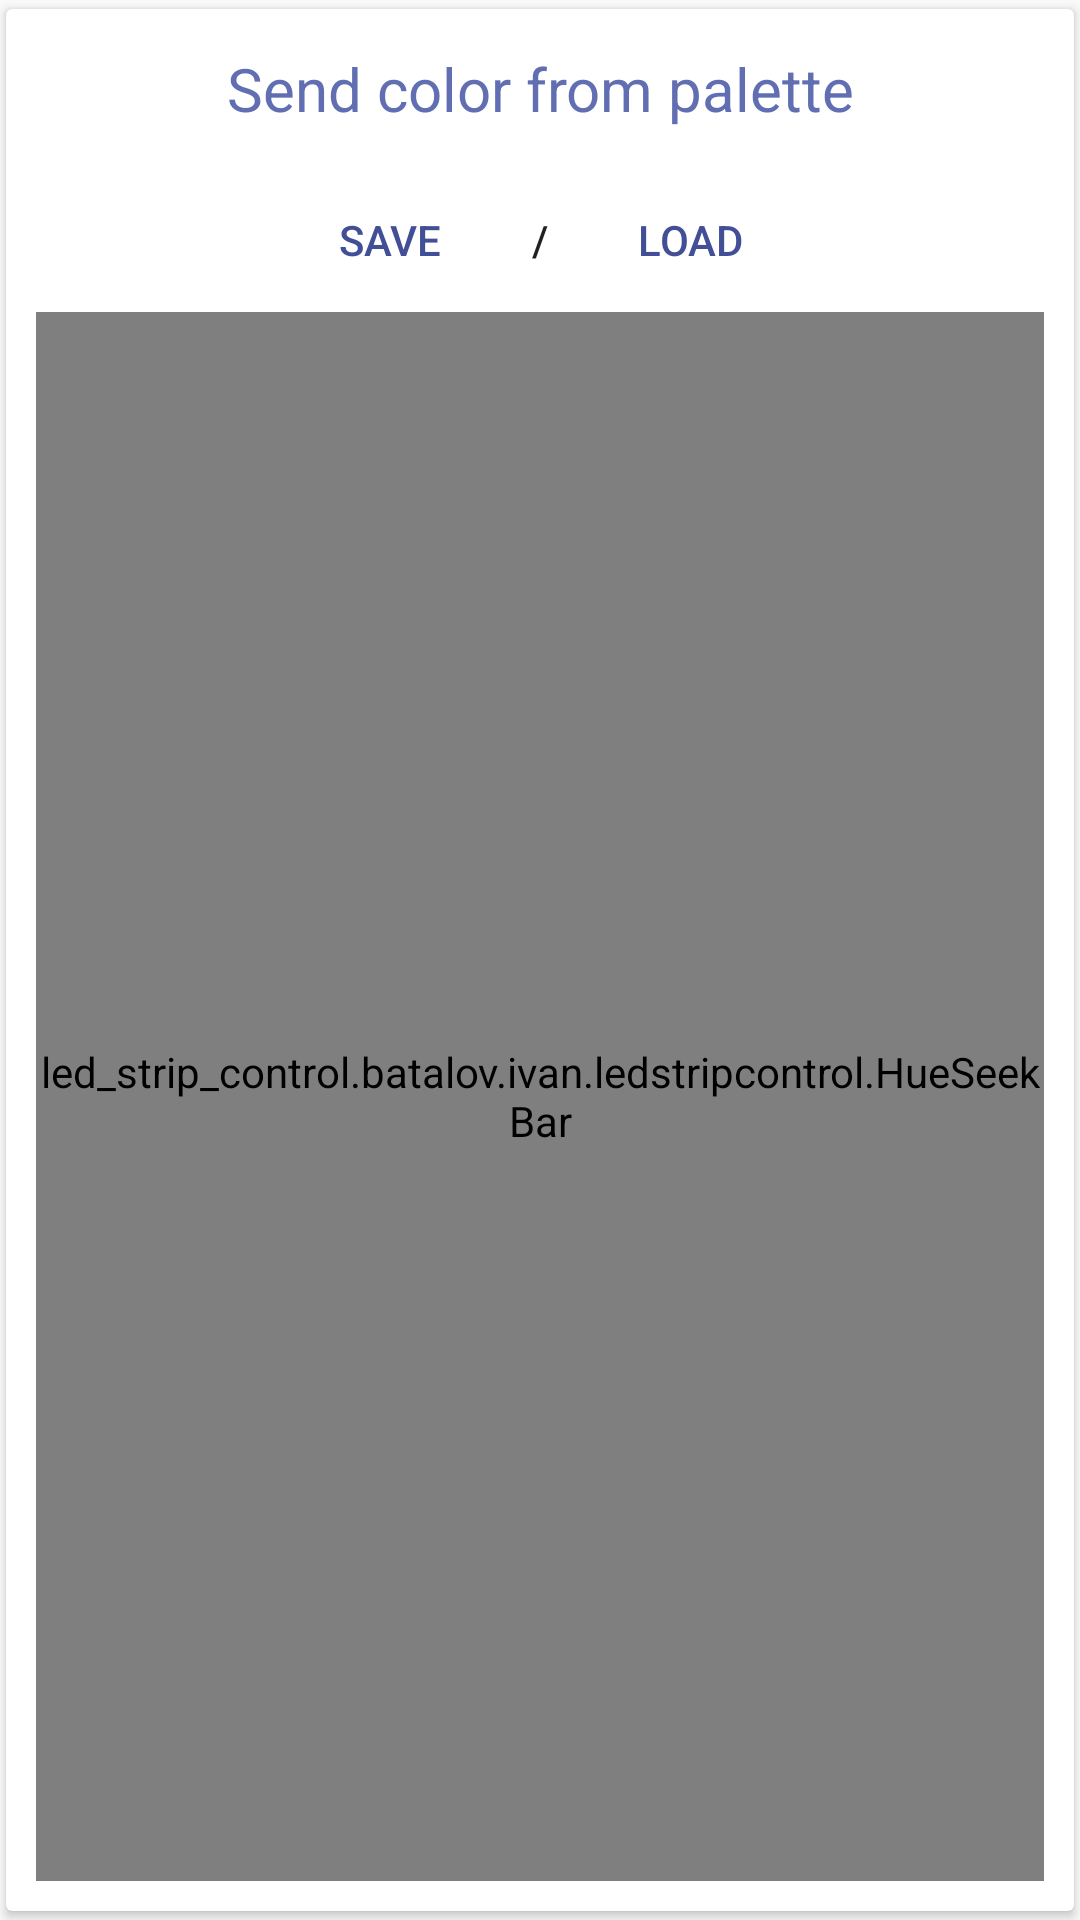

Produce the Android XML layout that renders to this screen, including the resource entries it uses.
<!-- AndroidManifest.xml: application theme AppTheme -->
<!-- res/layout/palette_module.xml -->
<?xml version="1.0" encoding="utf-8"?>

<android.support.v7.widget.CardView
    android:id="@+id/palette_module"
    xmlns:android="http://schemas.android.com/apk/res/android"
    xmlns:custom="http://schemas.android.com/apk/res-auto"
    android:layout_width="match_parent"
    android:layout_height="wrap_content"
    style="@style/LedModuleCardView">

    <LinearLayout
        android:visibility="visible"
        android:id="@+id/palette_module_top_layout"
        android:layout_width="match_parent"
        android:layout_height="match_parent"
        android:background="@color/module_body_background"
        android:animateLayoutChanges="true"
        android:orientation="vertical">

        <TextView
            android:id="@+id/led_settings_hsv_module_title"
            android:layout_width="match_parent"
            android:layout_height="wrap_content"
            android:text="Send color from palette"
            android:gravity="center"
            style="@style/TitleLedSettingsModule"/>

        <LinearLayout
            android:id="@+id/palette_module_content"
            android:layout_width="match_parent"
            android:layout_height="match_parent"
            android:orientation="vertical"
            android:padding="5dp">

            <LinearLayout
                android:layout_width="match_parent"
                android:layout_height="wrap_content"
                android:gravity="center"
                android:orientation="horizontal">
                <Button
                    android:id="@+id/palette_module_save_settings"
                    style="@style/CustomBorderlessButton"
                    android:layout_width="wrap_content"
                    android:layout_height="wrap_content"
                    android:layout_gravity="center"
                    android:text="Save"/>

                <TextView
                    android:layout_width="wrap_content"
                    android:layout_height="match_parent"
                    android:layout_gravity="center"
                    android:gravity="center"
                    android:text=" / "
                    android:textAppearance="@style/TextAppearance.AppCompat.Button"/>

                <Button
                    android:id="@+id/palette_module_load_settings"
                    style="@style/CustomBorderlessButton"
                    android:layout_width="wrap_content"
                    android:layout_height="wrap_content"
                    android:layout_gravity="center"
                    android:text="Load"/>
            </LinearLayout>

            <LinearLayout
                android:layout_width="match_parent"
                android:layout_height="wrap_content"
                android:orientation="horizontal">

                <led_strip_control.batalov.ivan.ledstripcontrol.ColorPanelView
                    custom:aspectRatio="1.3"
                    custom:lowColor="@color/val_min"
                    custom:highColor="@color/val_max"
                    custom:xAxis="sat"
                    custom:yAxis="val"

                    android:id="@+id/led_settings_color_picker_panel"
                    android:layout_width="wrap_content"
                    android:layout_height="match_parent"
                    android:layout_weight="1"
                    android:paddingLeft="10dp"
                    android:paddingRight="10dp"
                    android:paddingBottom="10dp"
                    android:paddingTop="10dp"/>

                <led_strip_control.batalov.ivan.ledstripcontrol.HueSeekBar
                    custom:minColor="@color/hue_min"
                    custom:maxColor="@color/hue_max"
                    custom:barThickness="0.2"
                    custom:gradientType="hsv"
                    custom:colorShiftDirection="direct"
                    custom:orientation="vertical"

                    android:layout_width="wrap_content"
                    android:layout_height="match_parent"
                    android:id="@+id/led_settings_seek_bar_hue"
                    android:layout_weight="0"
                    android:paddingBottom="10dp"
                    android:paddingTop="10dp"
                    android:minWidth="20dp"
                    />

            </LinearLayout>
            <LinearLayout
                android:layout_width="match_parent"
                android:layout_height="wrap_content">

                <CheckBox
                    android:id="@+id/palette_module_instant_update"
                    style="@style/Widget.AppCompat.CompoundButton.CheckBox"
                    android:layout_width="wrap_content"
                    android:layout_height="wrap_content"
                    android:layout_gravity="left"
                    android:text="send automatically"
                    android:gravity="center_vertical"
                    android:layout_weight="0"
                    android:padding="0dp"
                    android:checked="true"/>

                <View
                    android:layout_width="wrap_content"
                    android:layout_height="match_parent"
                    android:layout_weight="1"/>

                <Button
                    style="@style/CustomBorderlessButton"
                    android:id="@+id/led_settings_send_hsv"
                    android:layout_width="wrap_content"
                    android:layout_height="wrap_content"
                    android:minHeight="0dp"
                    android:minWidth="0dp"
                    android:layout_weight="0"
                    android:layout_gravity="bottom"
                    android:gravity="center"
                    android:padding="5dp"
                    android:text="Send"/>
            </LinearLayout>
        </LinearLayout>
    </LinearLayout>

</android.support.v7.widget.CardView>
<!-- resources referenced by this layout -->
<resources>
  <color name="hue_max">#FF0004</color>
  <color name="hue_min">#FF0000</color>
  <color name="module_body_background">#00d9d9d9</color>
  <color name="val_max">#FF0000</color>
  <color name="val_min">#000000</color>
  <style name="CustomBorderlessButton" parent="Base.Widget.AppCompat.Button.Borderless.Colored">
          <item name="android:textColor">@color/palette_color_4_dark_1</item>
      </style>
  <style name="LedModuleCardView">
          <item name="android:layout_gravity">center</item>
          <item name="android:clipToPadding">false</item>
          <item name="cardUseCompatPadding">true</item>
          <item name="cardPreventCornerOverlap">false</item>
          <item name="cardElevation">2dp</item>
          <item name="cardCornerRadius">2dp</item>
           <item name="cardBackgroundColor">@color/palette_color_4_light_2</item>
          <item name="contentPadding">5dp</item>
          <item name="android:layout_margin">0dp</item>
          <item name="android:paddingBottom">12dp</item>
          <item name="android:paddingTop">2dp</item>
          <item name="android:paddingLeft">15dp</item>
          <item name="android:paddingRight">15dp</item>
      </style>
  <style name="TitleLedSettingsModule">
          <item name="android:textSize">20sp</item>
          <item name="android:gravity">center</item>
          <item name="android:textColor">@color/palette_color_4_neutral</item>
          <item name="android:paddingTop">5dp</item>
          <item name="android:paddingBottom">5dp</item>
          <item name="android:paddingLeft">5dp</item>
          <item name="android:paddingRight">5dp</item>
          <item name="android:layout_marginTop">3dp</item>
          <item name="android:layout_marginBottom">3dp</item>
      </style>
  <style name="AppTheme" parent="Theme.AppCompat.Light.NoActionBar">
          
          <item name="colorPrimary">@color/colorPrimary</item>
          <item name="colorPrimaryDark">@color/colorPrimaryDark</item>
          <item name="colorAccent">@color/colorAccent</item>
      </style>
  <color name="palette_color_4_dark_1">#424F96</color>
  <color name="palette_color_4_light_2">#FFFFFF</color>
  <color name="palette_color_4_neutral">#616EB2</color>
  <color name="colorPrimary">#3F51B5</color>
  <color name="colorPrimaryDark">#303F9F</color>
  <color name="colorAccent">#FF4081</color>
</resources>
